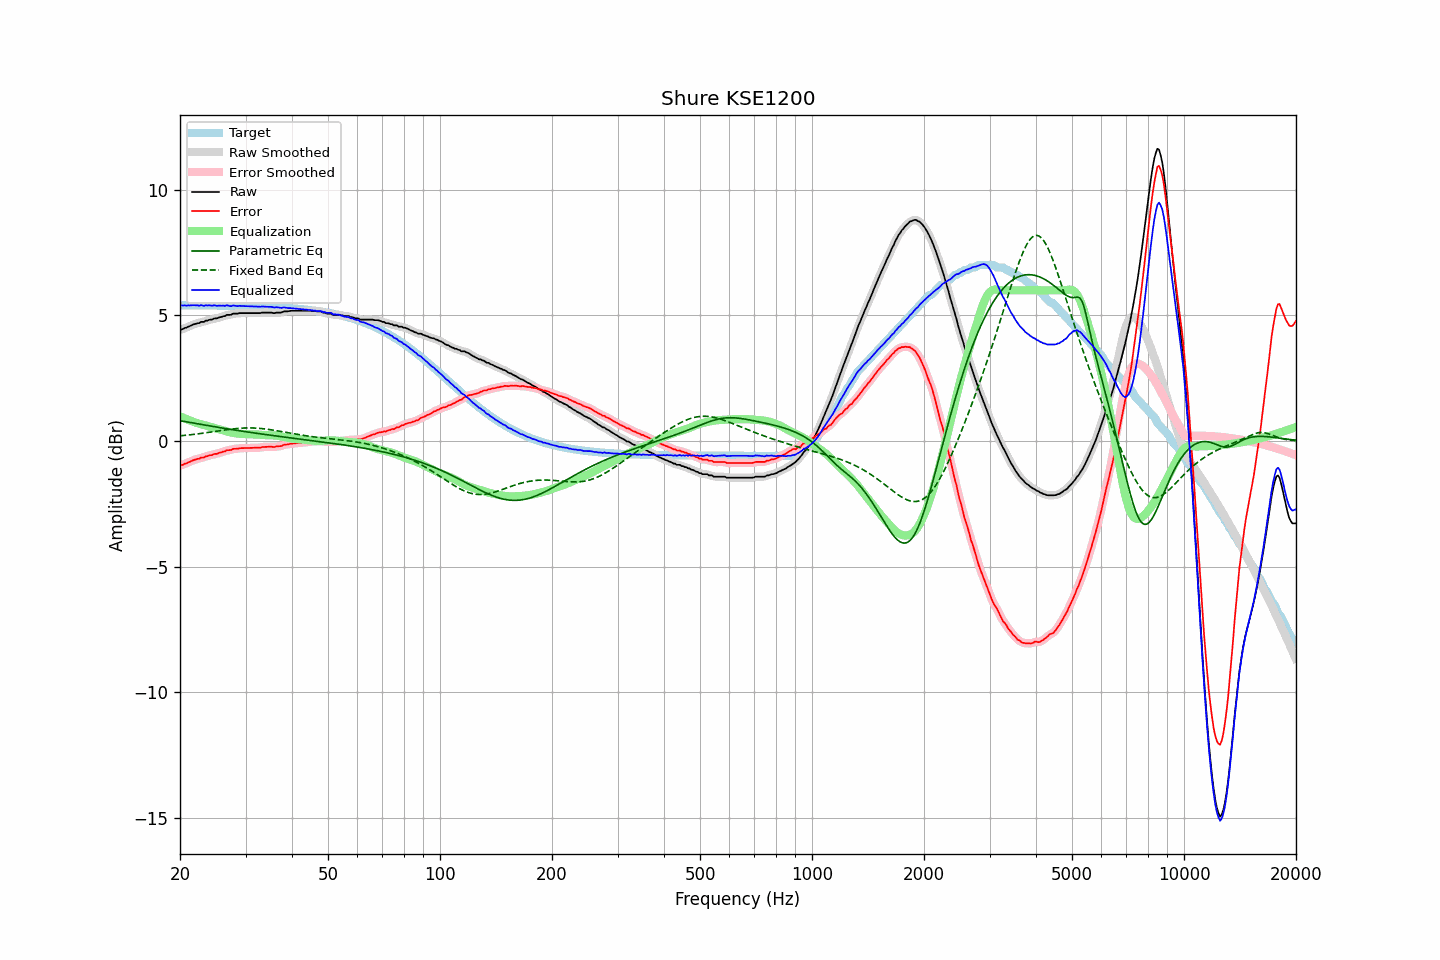

The file beside this chart, header and first rows:
frequency, raw, error, smoothed, error_smoothed, equalization, parametric_eq, fixed_band_eq, equalized_raw, equalized_smoothed, target
20.00, 4.43, -0.97, 4.43, -0.97, 0.99, 0.81, 0.21, 5.42, 5.41, 5.40
20.20, 4.44, -0.96, 4.45, -0.96, 0.96, 0.80, 0.21, 5.40, 5.40, 5.40
20.40, 4.46, -0.94, 4.47, -0.93, 0.93, 0.79, 0.22, 5.39, 5.40, 5.40
20.61, 4.50, -0.90, 4.49, -0.91, 0.90, 0.78, 0.23, 5.40, 5.39, 5.40
20.81, 4.51, -0.89, 4.52, -0.88, 0.87, 0.77, 0.23, 5.39, 5.40, 5.40
21.02, 4.55, -0.85, 4.55, -0.85, 0.85, 0.75, 0.24, 5.40, 5.40, 5.40
21.23, 4.57, -0.83, 4.58, -0.83, 0.82, 0.74, 0.25, 5.40, 5.40, 5.40
21.44, 4.60, -0.80, 4.60, -0.80, 0.80, 0.73, 0.25, 5.40, 5.40, 5.40
21.66, 4.63, -0.77, 4.63, -0.77, 0.77, 0.72, 0.26, 5.41, 5.40, 5.40
21.87, 4.65, -0.75, 4.66, -0.74, 0.75, 0.71, 0.27, 5.40, 5.41, 5.40
22.09, 4.67, -0.73, 4.67, -0.73, 0.73, 0.70, 0.28, 5.40, 5.40, 5.40
22.31, 4.69, -0.71, 4.69, -0.71, 0.71, 0.69, 0.29, 5.40, 5.40, 5.40
22.54, 4.69, -0.71, 4.71, -0.69, 0.69, 0.67, 0.29, 5.38, 5.40, 5.40
22.76, 4.74, -0.66, 4.72, -0.67, 0.67, 0.66, 0.30, 5.41, 5.39, 5.40
22.99, 4.74, -0.65, 4.74, -0.65, 0.65, 0.65, 0.31, 5.40, 5.40, 5.40
23.22, 4.74, -0.65, 4.76, -0.64, 0.63, 0.64, 0.32, 5.38, 5.40, 5.40
23.45, 4.79, -0.60, 4.78, -0.62, 0.62, 0.63, 0.33, 5.41, 5.39, 5.40
23.69, 4.79, -0.60, 4.80, -0.60, 0.60, 0.62, 0.34, 5.39, 5.40, 5.40
23.92, 4.82, -0.57, 4.82, -0.58, 0.58, 0.61, 0.35, 5.40, 5.40, 5.40
24.16, 4.83, -0.56, 4.83, -0.57, 0.56, 0.60, 0.36, 5.40, 5.39, 5.39
24.40, 4.83, -0.56, 4.85, -0.54, 0.55, 0.59, 0.37, 5.38, 5.40, 5.39
24.65, 4.87, -0.52, 4.86, -0.53, 0.53, 0.57, 0.38, 5.40, 5.39, 5.39
24.89, 4.88, -0.51, 4.88, -0.52, 0.51, 0.56, 0.38, 5.40, 5.39, 5.39
25.14, 4.88, -0.51, 4.90, -0.50, 0.50, 0.55, 0.39, 5.38, 5.39, 5.39
25.39, 4.91, -0.48, 4.91, -0.48, 0.48, 0.54, 0.40, 5.39, 5.39, 5.39
25.65, 4.93, -0.46, 4.93, -0.46, 0.46, 0.53, 0.41, 5.39, 5.39, 5.39
25.91, 4.94, -0.45, 4.95, -0.44, 0.44, 0.52, 0.42, 5.38, 5.39, 5.39
26.16, 4.97, -0.42, 4.97, -0.42, 0.42, 0.51, 0.43, 5.39, 5.39, 5.39
26.43, 4.97, -0.41, 4.99, -0.40, 0.40, 0.50, 0.44, 5.38, 5.39, 5.39
26.69, 5.02, -0.36, 5.01, -0.38, 0.38, 0.49, 0.45, 5.41, 5.39, 5.39
26.96, 5.02, -0.36, 5.02, -0.37, 0.37, 0.48, 0.46, 5.39, 5.38, 5.39
27.23, 5.02, -0.36, 5.03, -0.35, 0.35, 0.47, 0.47, 5.37, 5.38, 5.38
27.50, 5.03, -0.35, 5.04, -0.34, 0.34, 0.46, 0.48, 5.37, 5.38, 5.38
27.77, 5.07, -0.31, 5.06, -0.32, 0.32, 0.45, 0.48, 5.40, 5.38, 5.38
28.05, 5.07, -0.31, 5.07, -0.31, 0.31, 0.44, 0.49, 5.39, 5.38, 5.38
28.33, 5.07, -0.31, 5.08, -0.30, 0.30, 0.43, 0.50, 5.38, 5.38, 5.38
28.62, 5.07, -0.31, 5.08, -0.30, 0.30, 0.42, 0.50, 5.37, 5.38, 5.38
28.90, 5.09, -0.28, 5.09, -0.29, 0.29, 0.41, 0.51, 5.38, 5.38, 5.38
29.19, 5.09, -0.28, 5.09, -0.28, 0.29, 0.40, 0.51, 5.38, 5.38, 5.38
29.48, 5.09, -0.28, 5.09, -0.28, 0.28, 0.39, 0.52, 5.37, 5.38, 5.37
29.78, 5.09, -0.28, 5.09, -0.28, 0.28, 0.38, 0.52, 5.37, 5.37, 5.37
30.08, 5.09, -0.28, 5.09, -0.28, 0.28, 0.37, 0.52, 5.37, 5.37, 5.37
30.38, 5.09, -0.28, 5.09, -0.28, 0.28, 0.36, 0.52, 5.37, 5.37, 5.37
30.68, 5.09, -0.27, 5.09, -0.27, 0.27, 0.35, 0.52, 5.37, 5.37, 5.37
30.99, 5.09, -0.27, 5.09, -0.27, 0.27, 0.34, 0.52, 5.37, 5.37, 5.37
31.30, 5.09, -0.27, 5.09, -0.27, 0.27, 0.33, 0.52, 5.37, 5.37, 5.36
31.61, 5.09, -0.27, 5.09, -0.27, 0.27, 0.32, 0.52, 5.36, 5.36, 5.36
31.93, 5.09, -0.27, 5.09, -0.27, 0.27, 0.31, 0.52, 5.36, 5.36, 5.36
32.24, 5.09, -0.26, 5.09, -0.27, 0.26, 0.31, 0.51, 5.35, 5.35, 5.36
32.57, 5.09, -0.26, 5.09, -0.26, 0.26, 0.30, 0.51, 5.35, 5.35, 5.36
32.89, 5.09, -0.26, 5.10, -0.25, 0.25, 0.29, 0.50, 5.34, 5.35, 5.35
33.22, 5.11, -0.24, 5.11, -0.24, 0.25, 0.28, 0.50, 5.36, 5.35, 5.35
33.55, 5.11, -0.24, 5.11, -0.24, 0.24, 0.27, 0.49, 5.35, 5.35, 5.35
33.89, 5.11, -0.23, 5.11, -0.23, 0.24, 0.26, 0.48, 5.35, 5.35, 5.35
34.23, 5.11, -0.23, 5.11, -0.23, 0.23, 0.25, 0.47, 5.35, 5.35, 5.34
34.57, 5.11, -0.23, 5.11, -0.23, 0.23, 0.24, 0.46, 5.34, 5.35, 5.34
34.92, 5.11, -0.22, 5.11, -0.23, 0.23, 0.24, 0.45, 5.34, 5.34, 5.34
35.27, 5.11, -0.22, 5.10, -0.23, 0.23, 0.23, 0.44, 5.34, 5.33, 5.33
35.62, 5.09, -0.24, 5.10, -0.23, 0.23, 0.22, 0.43, 5.32, 5.33, 5.33
35.97, 5.09, -0.23, 5.10, -0.23, 0.22, 0.21, 0.42, 5.32, 5.32, 5.33
... 635 more rows
